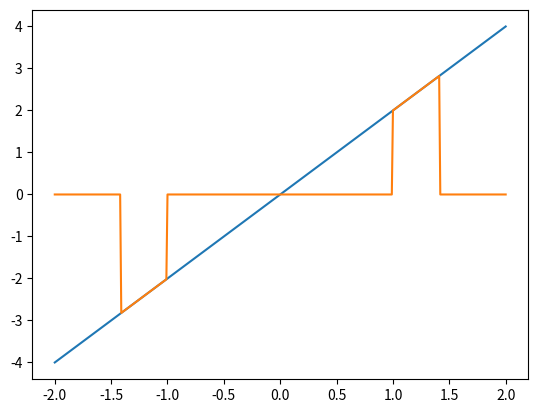

Reproduce this figure in Python.
import numpy as np
import matplotlib.pyplot as plt


def f(m):   # funkcja fabryki
    def wew(x):  # domknięcie funkcji f
        return m*x**2+(2-m)*x+3
    return wew


print(f(2)(5))

def f(x):
    return x**n


n = 3
# print(f(2))


l = [lambda x, i=i: x**i for i in range(1, 21)]

print([f(2) for f in l])


####################
# def ogran(f):
#     def f_ogran(*args):
#         w = f(*args)
#         return -1 if w < -1 else 1 if w > 1 else w
#     return f_ogran

def ogran(lo, hi):
    def ogran_wew(f):
        def f_ogran(*args):
            w = f(*args)
            return lo if lo is not None and w < lo else hi if hi is not None and w > hi else w
        return f_ogran
    return ogran_wew


@ogran(-1, 2)  # składnia dekoratora
def f1(x):
    return .5*x


print([f1(x) for x in range(-5, 5)])
# print([f2(x) for x in range(-5, 5)])


def pochodna(h):
    def dekorator(f):
        def f_pochodna(x):
            return (f(x+h) - f(x)) / h
        return f_pochodna
    return dekorator


# @ogran(1, 2)
@pochodna(1e-5)
def f1(x):
    return x**2


@pochodna(1e-5)
@ogran(1, 2)
def f2(x):
    return x**2


print([f1(x) for x in range(-5, 5)])

X = np.linspace(-2, 2, 401)
plt.plot(X, list(map(f1, X)))
plt.plot(X, list(map(f2, X)))
plt.show()
